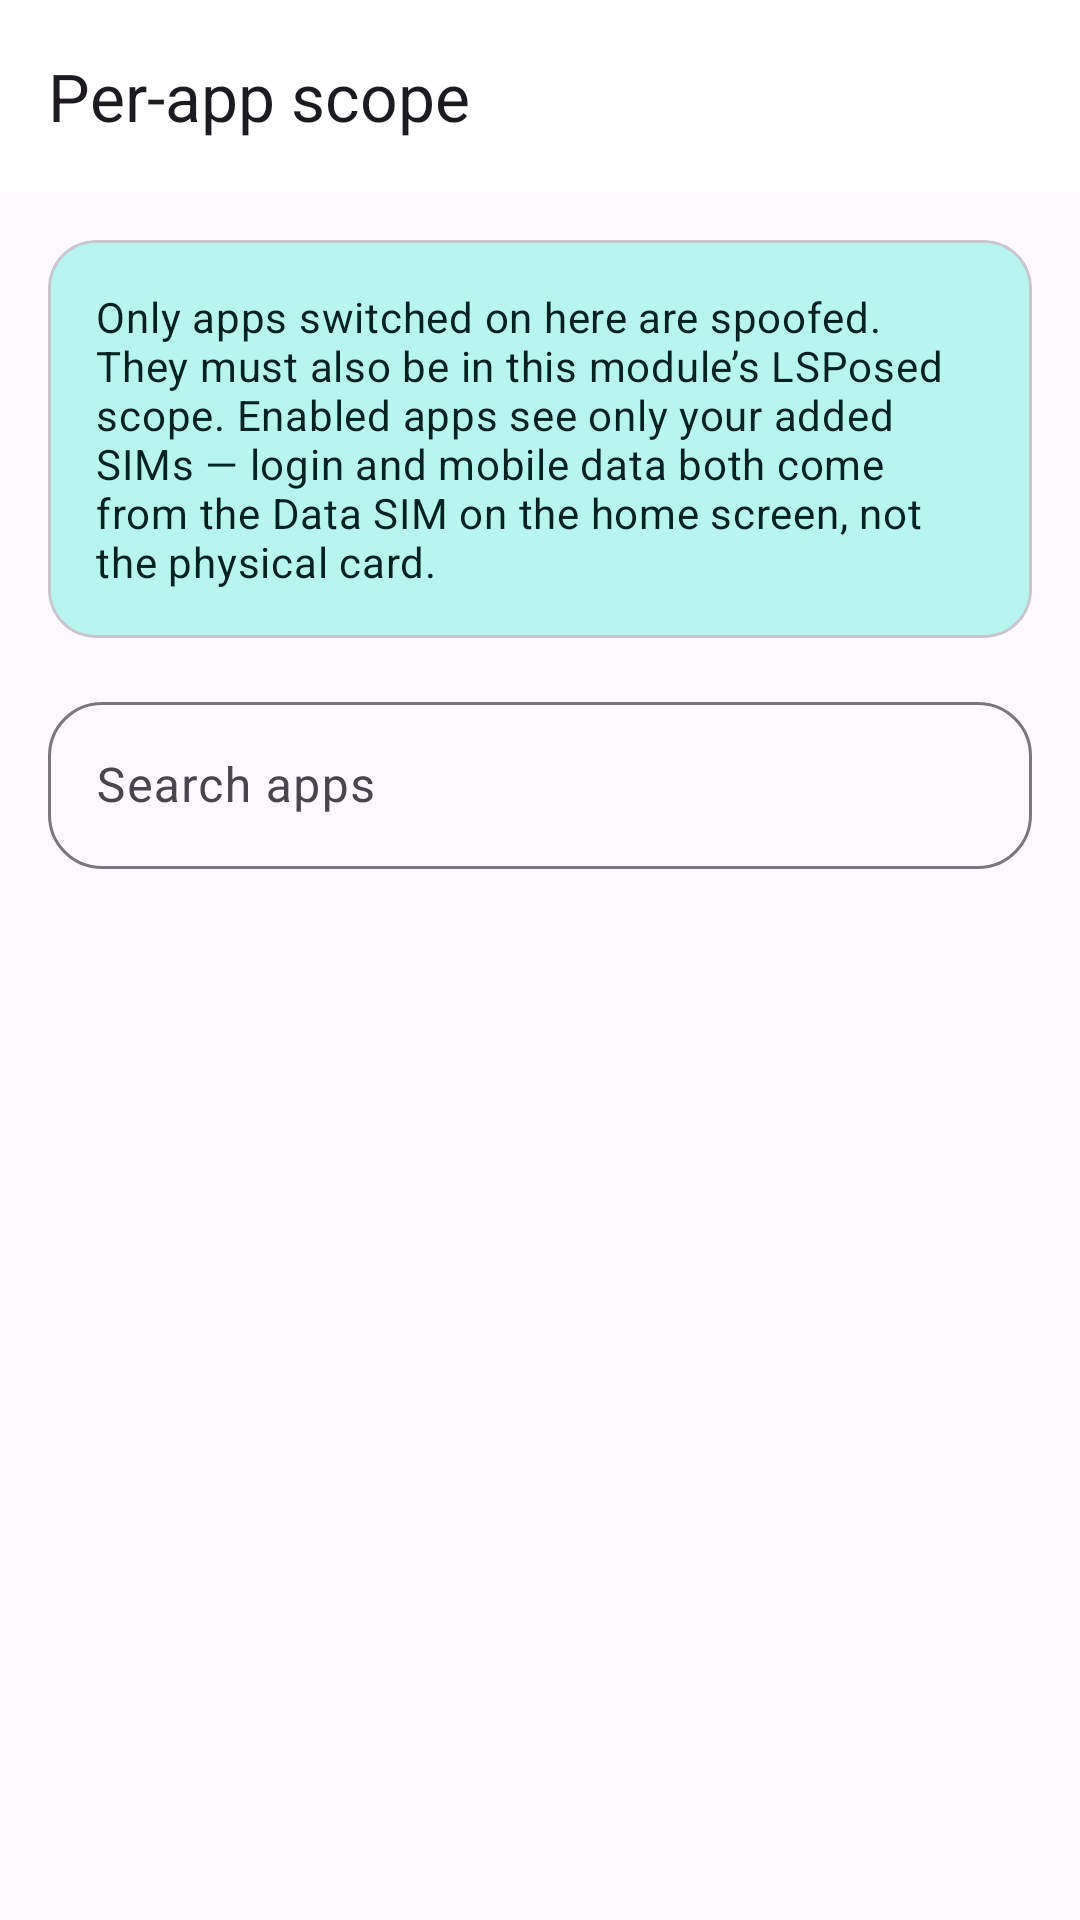

Here is an Android app screen rendered from its layout file. Give the layout XML and the strings, colors and styles it references.
<!-- AndroidManifest.xml: application theme Theme.SimEmulator -->
<!-- res/layout/activity_scope.xml -->
<?xml version="1.0" encoding="utf-8"?>
<androidx.coordinatorlayout.widget.CoordinatorLayout
    xmlns:android="http://schemas.android.com/apk/res/android"
    xmlns:app="http://schemas.android.com/apk/res-auto"
    android:layout_width="match_parent"
    android:layout_height="match_parent"
    android:fitsSystemWindows="true">

    <com.google.android.material.appbar.AppBarLayout
        android:layout_width="match_parent"
        android:layout_height="wrap_content"
        android:fitsSystemWindows="true">

        <com.google.android.material.appbar.MaterialToolbar
            android:id="@+id/toolbar"
            android:layout_width="match_parent"
            android:layout_height="?attr/actionBarSize"
            app:navigationIcon="@drawable/ic_chevron_back"
            app:title="@string/scope" />
    </com.google.android.material.appbar.AppBarLayout>

    <LinearLayout
        android:layout_width="match_parent"
        android:layout_height="match_parent"
        android:orientation="vertical"
        app:layout_behavior="@string/appbar_scrolling_view_behavior">

        
        <com.google.android.material.card.MaterialCardView
            android:layout_width="match_parent"
            android:layout_height="wrap_content"
            android:layout_margin="16dp"
            app:cardCornerRadius="16dp"
            app:cardElevation="0dp"
            app:cardBackgroundColor="?attr/colorSecondaryContainer">

            <TextView
                android:layout_width="match_parent"
                android:layout_height="wrap_content"
                android:padding="16dp"
                android:text="@string/scope_hint"
                android:textAppearance="?attr/textAppearanceBodyMedium"
                android:textColor="?attr/colorOnSecondaryContainer" />
        </com.google.android.material.card.MaterialCardView>

        <com.google.android.material.textfield.TextInputLayout
            style="@style/Widget.Sim.TextField"
            android:layout_width="match_parent"
            android:layout_height="wrap_content"
            android:layout_marginHorizontal="16dp"
            android:hint="@string/scope_search"
            app:helperTextEnabled="false"
            app:startIconDrawable="@drawable/ic_search"
            app:boxCornerRadiusTopStart="18dp"
            app:boxCornerRadiusTopEnd="18dp"
            app:boxCornerRadiusBottomStart="18dp"
            app:boxCornerRadiusBottomEnd="18dp">
            <com.google.android.material.textfield.TextInputEditText
                android:id="@+id/edSearch"
                android:layout_width="match_parent"
                android:layout_height="wrap_content"
                android:inputType="text"
                android:imeOptions="actionSearch" />
        </com.google.android.material.textfield.TextInputLayout>

        <androidx.recyclerview.widget.RecyclerView
            android:id="@+id/listApps"
            android:layout_width="match_parent"
            android:layout_height="0dp"
            android:layout_weight="1"
            android:paddingHorizontal="12dp"
            android:paddingTop="8dp"
            android:clipToPadding="false" />
    </LinearLayout>
</androidx.coordinatorlayout.widget.CoordinatorLayout>
<!-- resources referenced by this layout -->
<resources>
  <string name="scope">Per-app scope</string>
  <string name="scope_hint">Only apps switched on here are spoofed. They must also be in this module’s LSPosed scope. Enabled apps see only your added SIMs — login and mobile data both come from the Data SIM on the home screen, not the physical card.</string>
  <string name="scope_search">Search apps</string>
  <style name="Widget.Sim.TextField" parent="Widget.Material3.TextInputLayout.OutlinedBox">
          <item name="boxCornerRadiusTopStart">14dp</item>
          <item name="boxCornerRadiusTopEnd">14dp</item>
          <item name="boxCornerRadiusBottomStart">14dp</item>
          <item name="boxCornerRadiusBottomEnd">14dp</item>
          <item name="helperTextEnabled">true</item>
      </style>
  <style name="Theme.SimEmulator" parent="Theme.Material3.DayNight.NoActionBar">
          <item name="colorPrimary">@color/brand_primary</item>
          <item name="colorOnPrimary">@color/brand_on_primary</item>
          <item name="colorPrimaryContainer">@color/brand_primary_container</item>
          <item name="colorOnPrimaryContainer">@color/brand_on_primary_container</item>
  
          <item name="colorSecondary">@color/brand_secondary</item>
          <item name="colorOnSecondary">@color/brand_on_secondary</item>
          <item name="colorSecondaryContainer">@color/brand_secondary_container</item>
          <item name="colorOnSecondaryContainer">@color/brand_on_secondary_container</item>
  
          <item name="colorTertiary">@color/brand_tertiary</item>
          <item name="colorTertiaryContainer">@color/brand_tertiary_container</item>
          <item name="colorOnTertiaryContainer">@color/brand_on_tertiary_container</item>
  
          <item name="android:colorBackground">@color/app_background</item>
          <item name="colorSurface">@color/app_surface</item>
          <item name="colorSurfaceVariant">@color/app_surface_variant</item>
          <item name="colorOnSurface">@color/app_on_surface</item>
          <item name="colorOnSurfaceVariant">@color/app_on_surface_variant</item>
          <item name="colorOutline">@color/app_outline</item>
  
          <item name="android:statusBarColor">@color/app_background</item>
          <item name="android:navigationBarColor">@color/app_background</item>
      </style>
  <color name="brand_primary">#5B4CE0</color>
  <color name="brand_on_primary">#FFFFFF</color>
  <color name="brand_primary_container">#E5DEFF</color>
  <color name="brand_on_primary_container">#180066</color>
  <color name="brand_secondary">#00807B</color>
  <color name="brand_on_secondary">#FFFFFF</color>
  <color name="brand_secondary_container">#B8F5EF</color>
  <color name="brand_on_secondary_container">#002220</color>
  <color name="brand_tertiary">#8B5000</color>
  <color name="brand_tertiary_container">#FFDCBE</color>
  <color name="brand_on_tertiary_container">#2C1600</color>
  <color name="app_background">#FBF8FF</color>
  <color name="app_surface">#FFFFFF</color>
  <color name="app_surface_variant">#E6E0EC</color>
  <color name="app_on_surface">#1B1B21</color>
  <color name="app_on_surface_variant">#48454E</color>
  <color name="app_outline">#79767F</color>
</resources>
